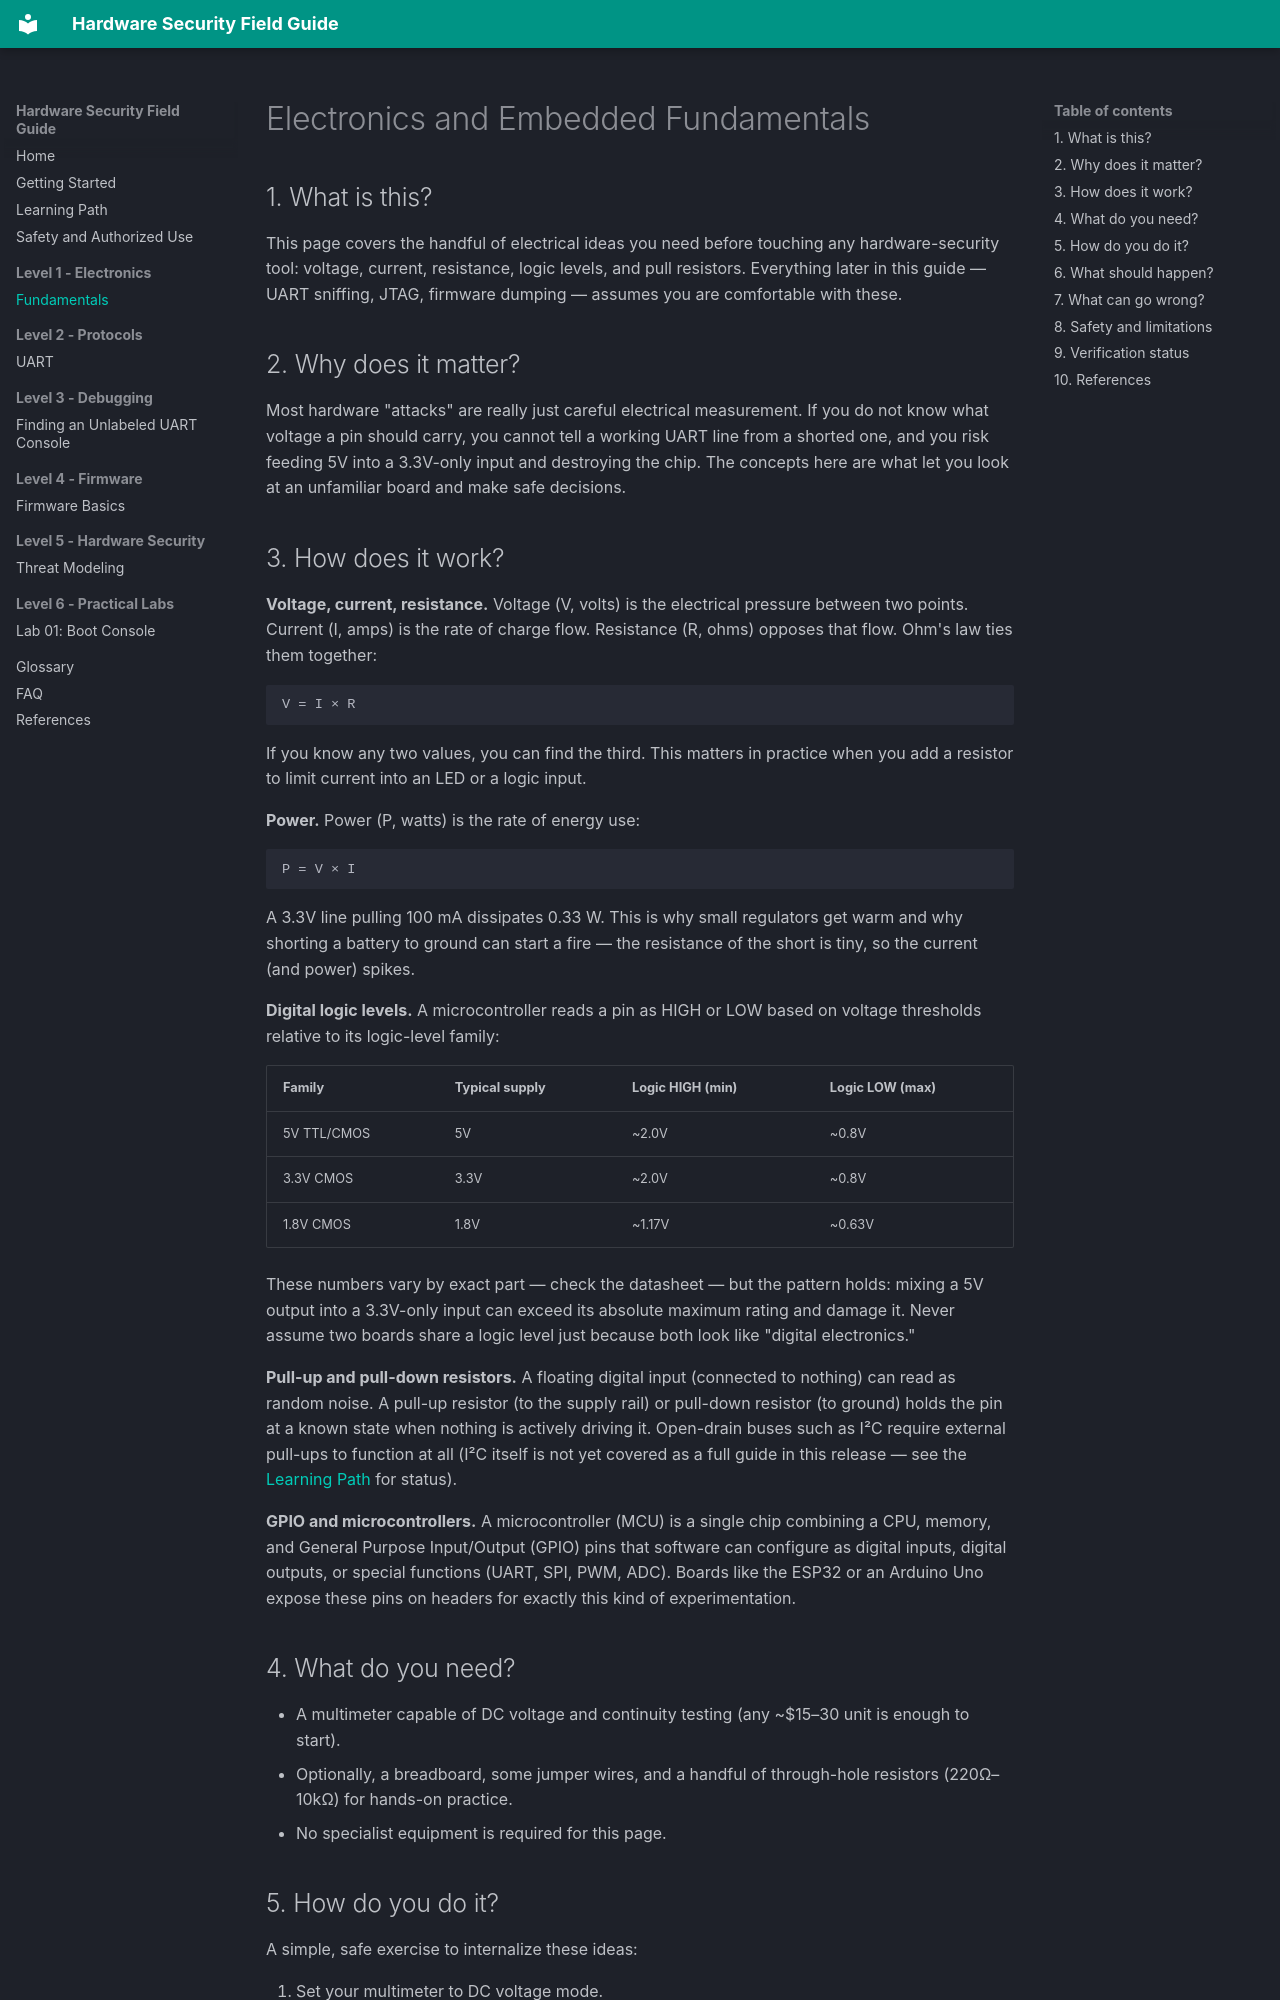

repository: NirmalyaLenka/hardware-security-field-guide · page: electronics/fundamentals/index.html · generator: mkdocs

# Electronics and Embedded Fundamentals

## 1. What is this?

This page covers the handful of electrical ideas you need before touching any hardware-security tool: voltage, current, resistance, logic levels, and pull resistors. Everything later in this guide — UART sniffing, JTAG, firmware dumping — assumes you are comfortable with these.

## 2. Why does it matter?

Most hardware "attacks" are really just careful electrical measurement. If you do not know what voltage a pin should carry, you cannot tell a working UART line from a shorted one, and you risk feeding 5V into a 3.3V-only input and destroying the chip. The concepts here are what let you look at an unfamiliar board and make safe decisions.

## 3. How does it work?

**Voltage, current, resistance.** Voltage (V, volts) is the electrical pressure between two points. Current (I, amps) is the rate of charge flow. Resistance (R, ohms) opposes that flow. Ohm's law ties them together:

```
V = I × R
```

If you know any two values, you can find the third. This matters in practice when you add a resistor to limit current into an LED or a logic input.

**Power.** Power (P, watts) is the rate of energy use:

```
P = V × I
```

A 3.3V line pulling 100 mA dissipates 0.33 W. This is why small regulators get warm and why shorting a battery to ground can start a fire — the resistance of the short is tiny, so the current (and power) spikes.

**Digital logic levels.** A microcontroller reads a pin as HIGH or LOW based on voltage thresholds relative to its logic-level family:

| Family | Typical supply | Logic HIGH (min) | Logic LOW (max) |
|---|---|---|---|
| 5V TTL/CMOS | 5V | ~2.0V | ~0.8V |
| 3.3V CMOS | 3.3V | ~2.0V | ~0.8V |
| 1.8V CMOS | 1.8V | ~1.17V | ~0.63V |

These numbers vary by exact part — check the datasheet — but the pattern holds: mixing a 5V output into a 3.3V-only input can exceed its absolute maximum rating and damage it. Never assume two boards share a logic level just because both look like "digital electronics."

**Pull-up and pull-down resistors.** A floating digital input (connected to nothing) can read as random noise. A pull-up resistor (to the supply rail) or pull-down resistor (to ground) holds the pin at a known state when nothing is actively driving it. Open-drain buses such as I²C require external pull-ups to function at all (I²C itself is not yet covered as a full guide in this release — see the [Learning Path](../learning-path.md) for status).

**GPIO and microcontrollers.** A microcontroller (MCU) is a single chip combining a CPU, memory, and General Purpose Input/Output (GPIO) pins that software can configure as digital inputs, digital outputs, or special functions (UART, SPI, PWM, ADC). Boards like the ESP32 or an Arduino Uno expose these pins on headers for exactly this kind of experimentation.

## 4. What do you need?

- A multimeter capable of DC voltage and continuity testing (any ~$15–30 unit is enough to start).
- Optionally, a breadboard, some jumper wires, and a handful of through-hole resistors (220Ω–10kΩ) for hands-on practice.
- No specialist equipment is required for this page.
